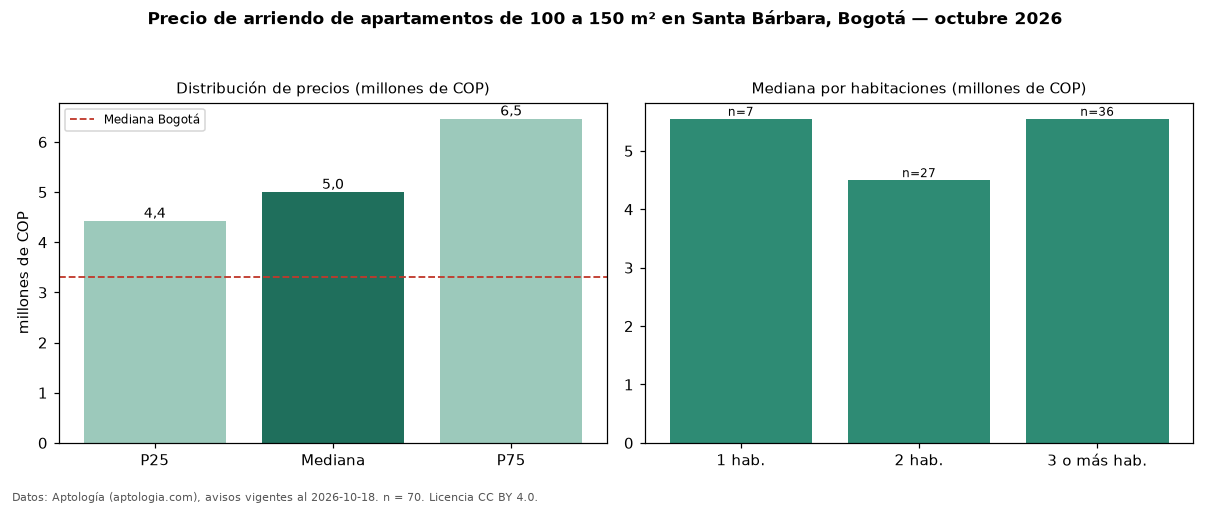

The data file committed next to this chart (first rows):
seccion, metrica, valor, moneda, n
filtro, area4, de 100 a 150 m², , 70
precio, p25, 4424975, COP, 70
precio, mediana, 5000000, COP, 70
precio, p75, 6462500, COP, 70
precio, minimo, 2800000, COP, 70
precio, maximo, 9800000, COP, 70
m2, mediana_precio_m2, 43991, COP, 70
m2, area_mediana_m2, 115.5, m2, 70
admin, mediana_admin_mes, 950400, COP, 37
banos, mediana_banos, 3.0, , 
parqueadero, pct_con_parqueadero, 98.6, %, 70
estrato, estrato_mas_frecuente, 6, , 70
habitaciones, 1, 5550000, COP, 7
habitaciones, 2, 4500000, COP, 27
habitaciones, 3+, 5550000, COP, 36
ciudad, mediana_ciudad_referencia, 3300000, COP, 
ciudad, mediana_m2_ciudad, 48246, COP, 
fuente, fecha_datos, 2026-10-18, , 
fuente, atribucion, https://www.aptologia.com/arriendo/bogot…, , 
fuente, licencia, CC BY 4.0, , 
